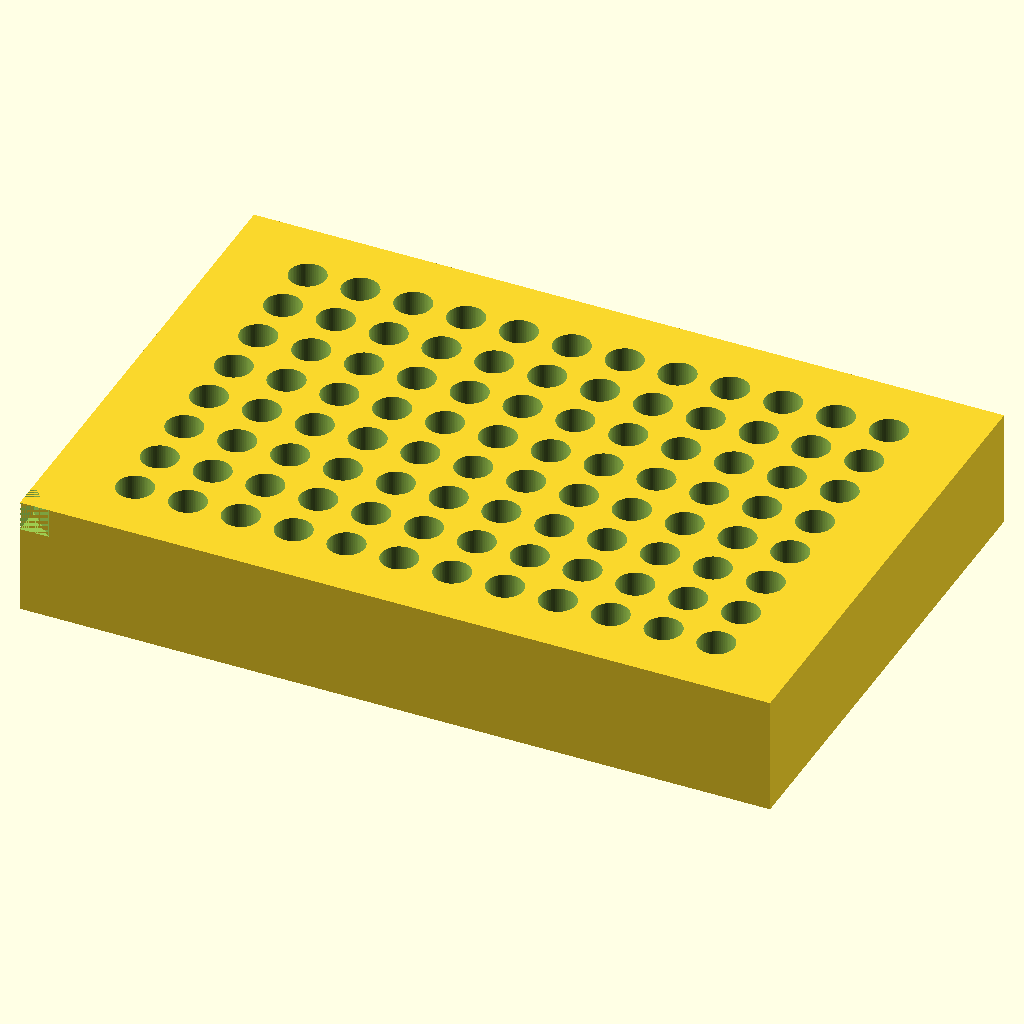
Cell 1 — every parameter at its default value.
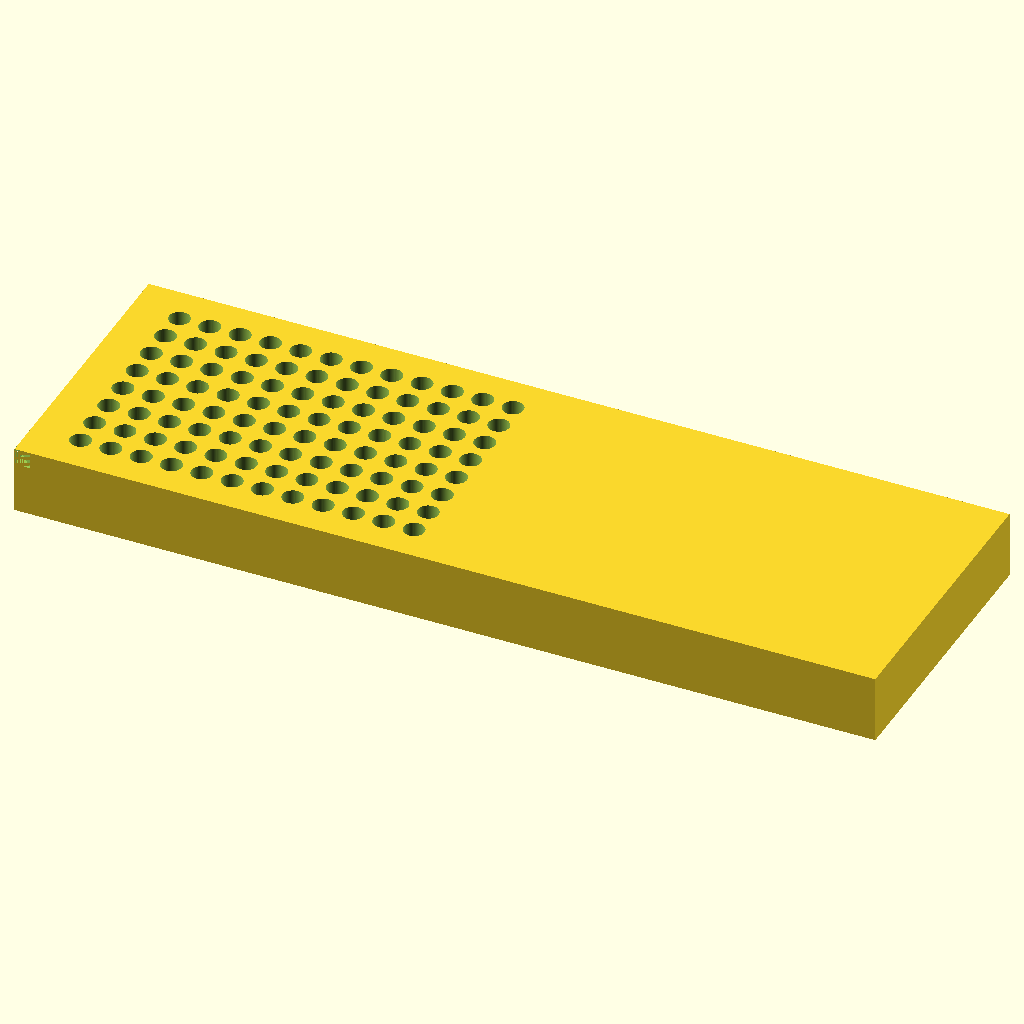
Cell 2 — L set to 255.52, the other parameters unchanged.
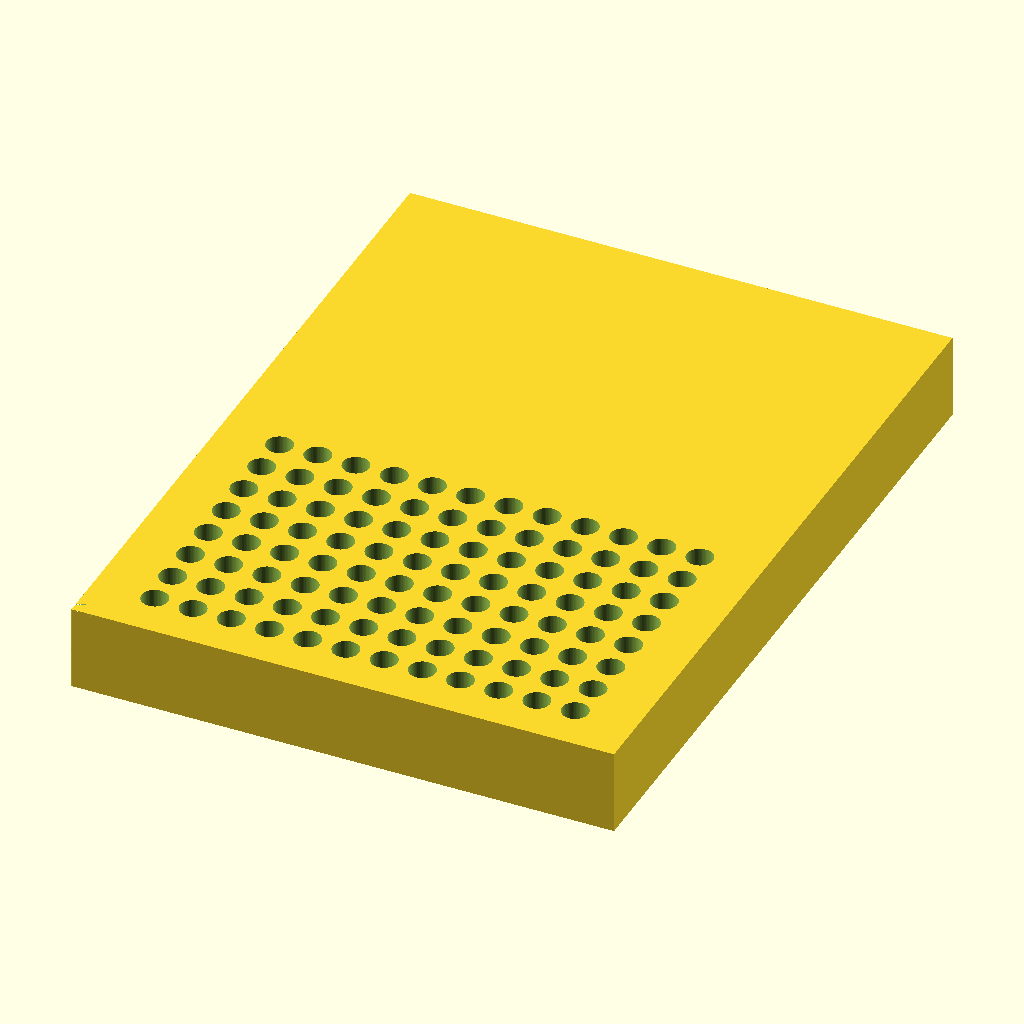
Cell 3 — W set to 170.96, the other parameters unchanged.
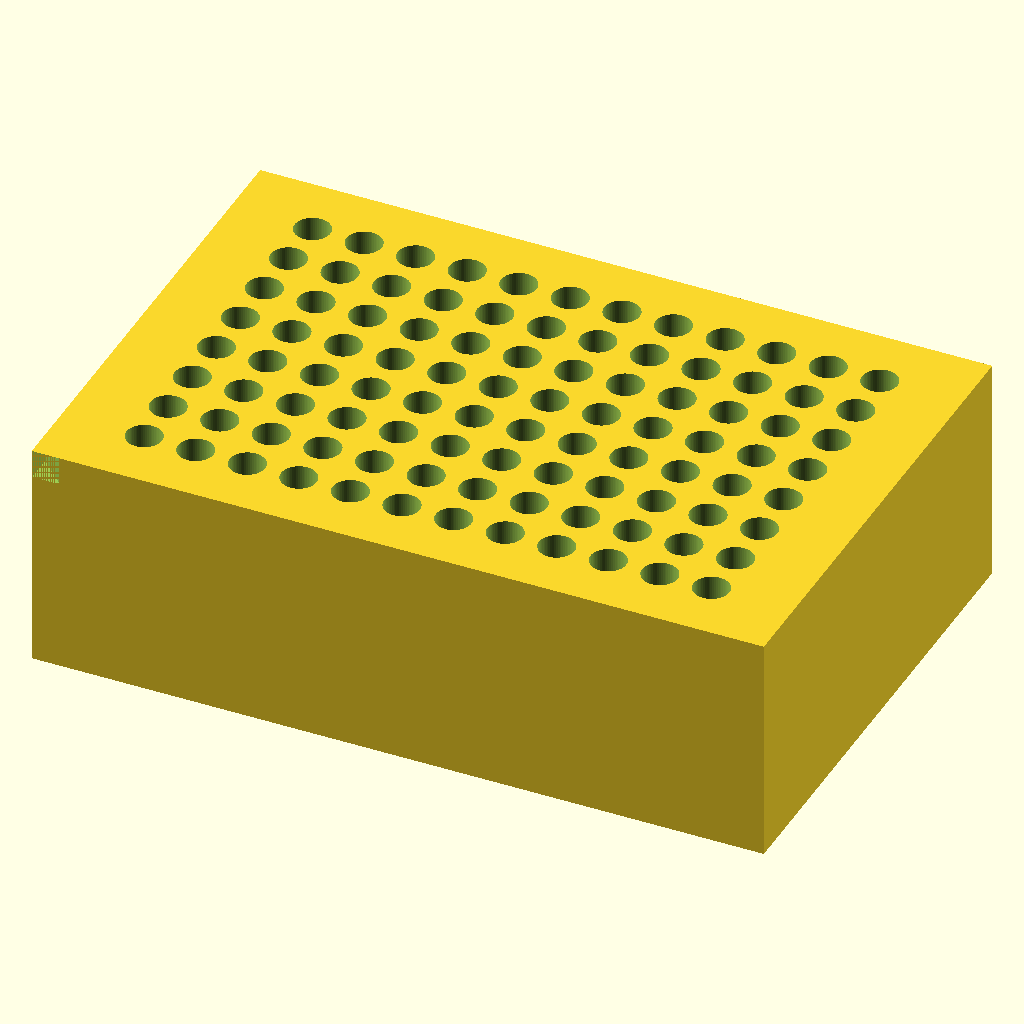
Cell 4: H = 40 (everything else at default).
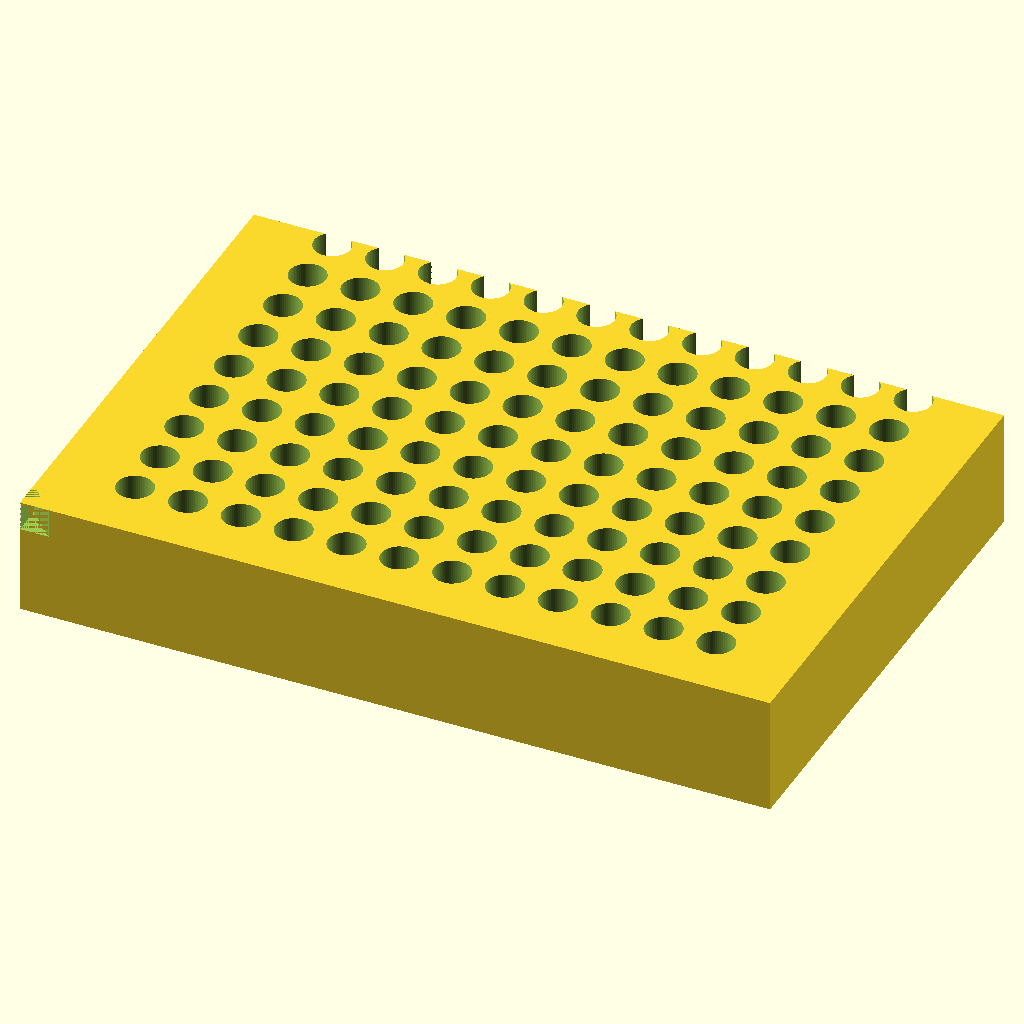
Cell 5 — n_rows set to 16, the other parameters unchanged.
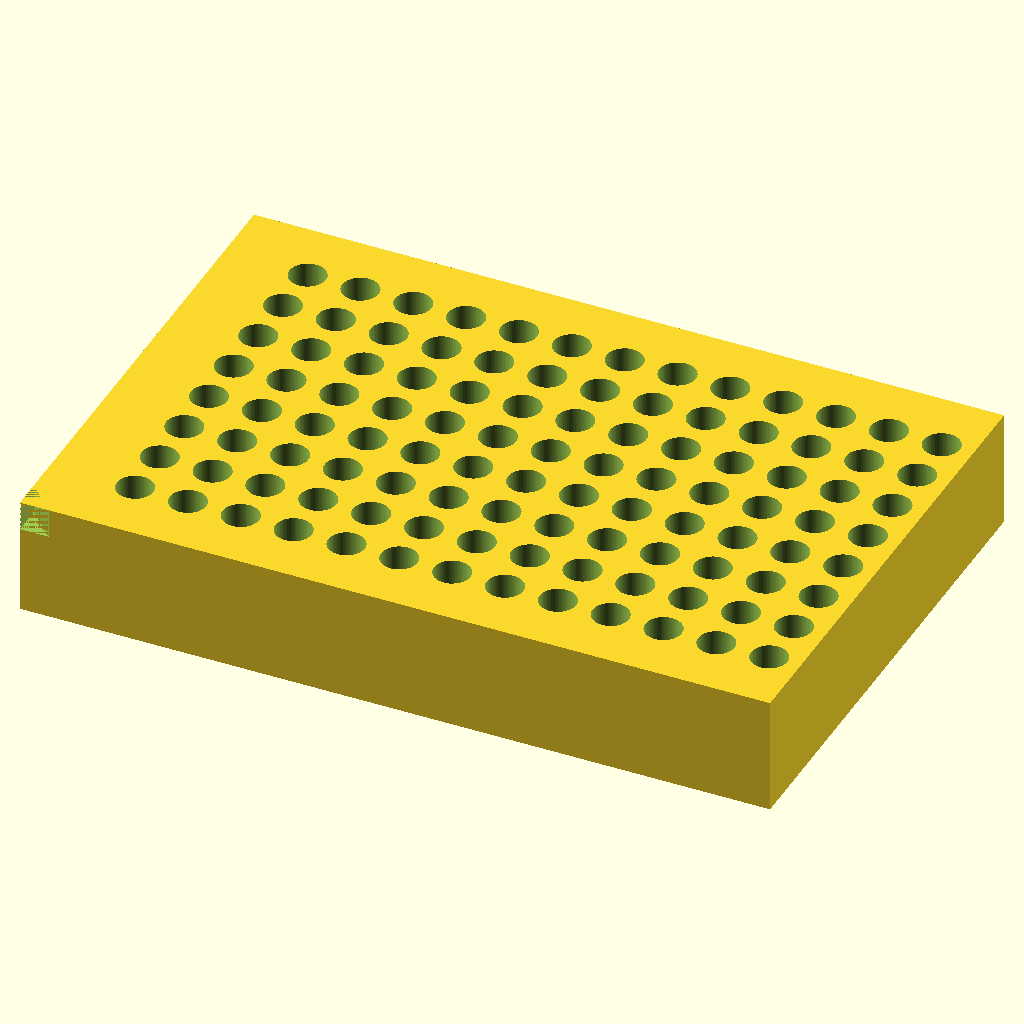
Cell 6 — n_cols set to 24, the other parameters unchanged.
All cells are drawn from the same view direction (rotation 55°, 0°, 25°, orthographic, colour scheme Cornfield), but the view is re-fitted for each cell, so position and scale can differ between cells as well as the parameter.
Source of the model, bench/results/gpu-base-h4-g3/code/qwen3.5-9b/pcr_tube_rack_sbs_s3_checklist_a2.scad:
// 96-Well PCR Tube Rack - ANSI/SLAS footprint with chamfered orientation mark.
// Dimensions in mm.

// Block dimensions
L     = 127.76;
W     = 85.48;
H     = 20;

// Grid parameters
n_rows = 8;
n_cols = 12;
pitch_x = 9.0;
pitch_y = 9.0;

// Hole parameters
hole_d = 6.2;

// Orientation chamfer
chamfer_leg = 5;

// Start positions based on user specification
start_x = 14.38;
start_y = 11.24;

$fn = 64;

difference() {
    // Main block
    translate([0, 0, 0]) cube([L, W, H]);

    // Holes
    for (r = [0 : n_rows - 1]) {
        for (c = [0 : n_cols - 1]) {
            // Calculate position
            cx = start_x + c * pitch_x;
            cy = start_y + r * pitch_y;
            
            // Cut hole (extend slightly past Z=H to ensure clean cut)
            translate([cx, cy, 0]) cylinder(h = H + 0.1, d = hole_d);
        }
    }

    // Orientation chamfer at A1 corner (bottom-left in XY).
    // We cut a pyramid shape. To avoid manifold issues, we construct it as a 
    // linear_extrusion of a 2D triangle (the cross section of the chamfer)
    // and subtract it from the block.
    // The 2D shape is a right triangle with legs of length 'chamfer_leg'.
    // Vertices: (0,0), (chamfer_leg, 0), (0, chamfer_leg).
    // We extrude this downwards from Z=H to Z=H - chamfer_leg.
    
    chamfer_height = chamfer_leg;
    chamfer_z_start = H;
    chamfer_z_end = H - chamfer_height;
    
    // Define the 2D profile of the chamfer (triangle)
    // Points: [0,0], [leg,0], [0,leg]
    chamfer_profile = [
        [0, 0],
        [chamfer_leg, 0],
        [0, chamfer_leg]
    ];

    // Extrude the profile downwards
    translate([0, 0, chamfer_z_end]) 
        linear_extrude(height = chamfer_height, center = false) 
            polygon(points = chamfer_profile);
}
Customizer parameters (derived from the source; name, type, default, range or options):
L: number, default 127.76
W: number, default 85.48
H: number, default 20
n_rows: number, default 8
n_cols: number, default 12
pitch_x: number, default 9
pitch_y: number, default 9
hole_d: number, default 6.2
chamfer_leg: number, default 5
start_x: number, default 14.38
start_y: number, default 11.24
